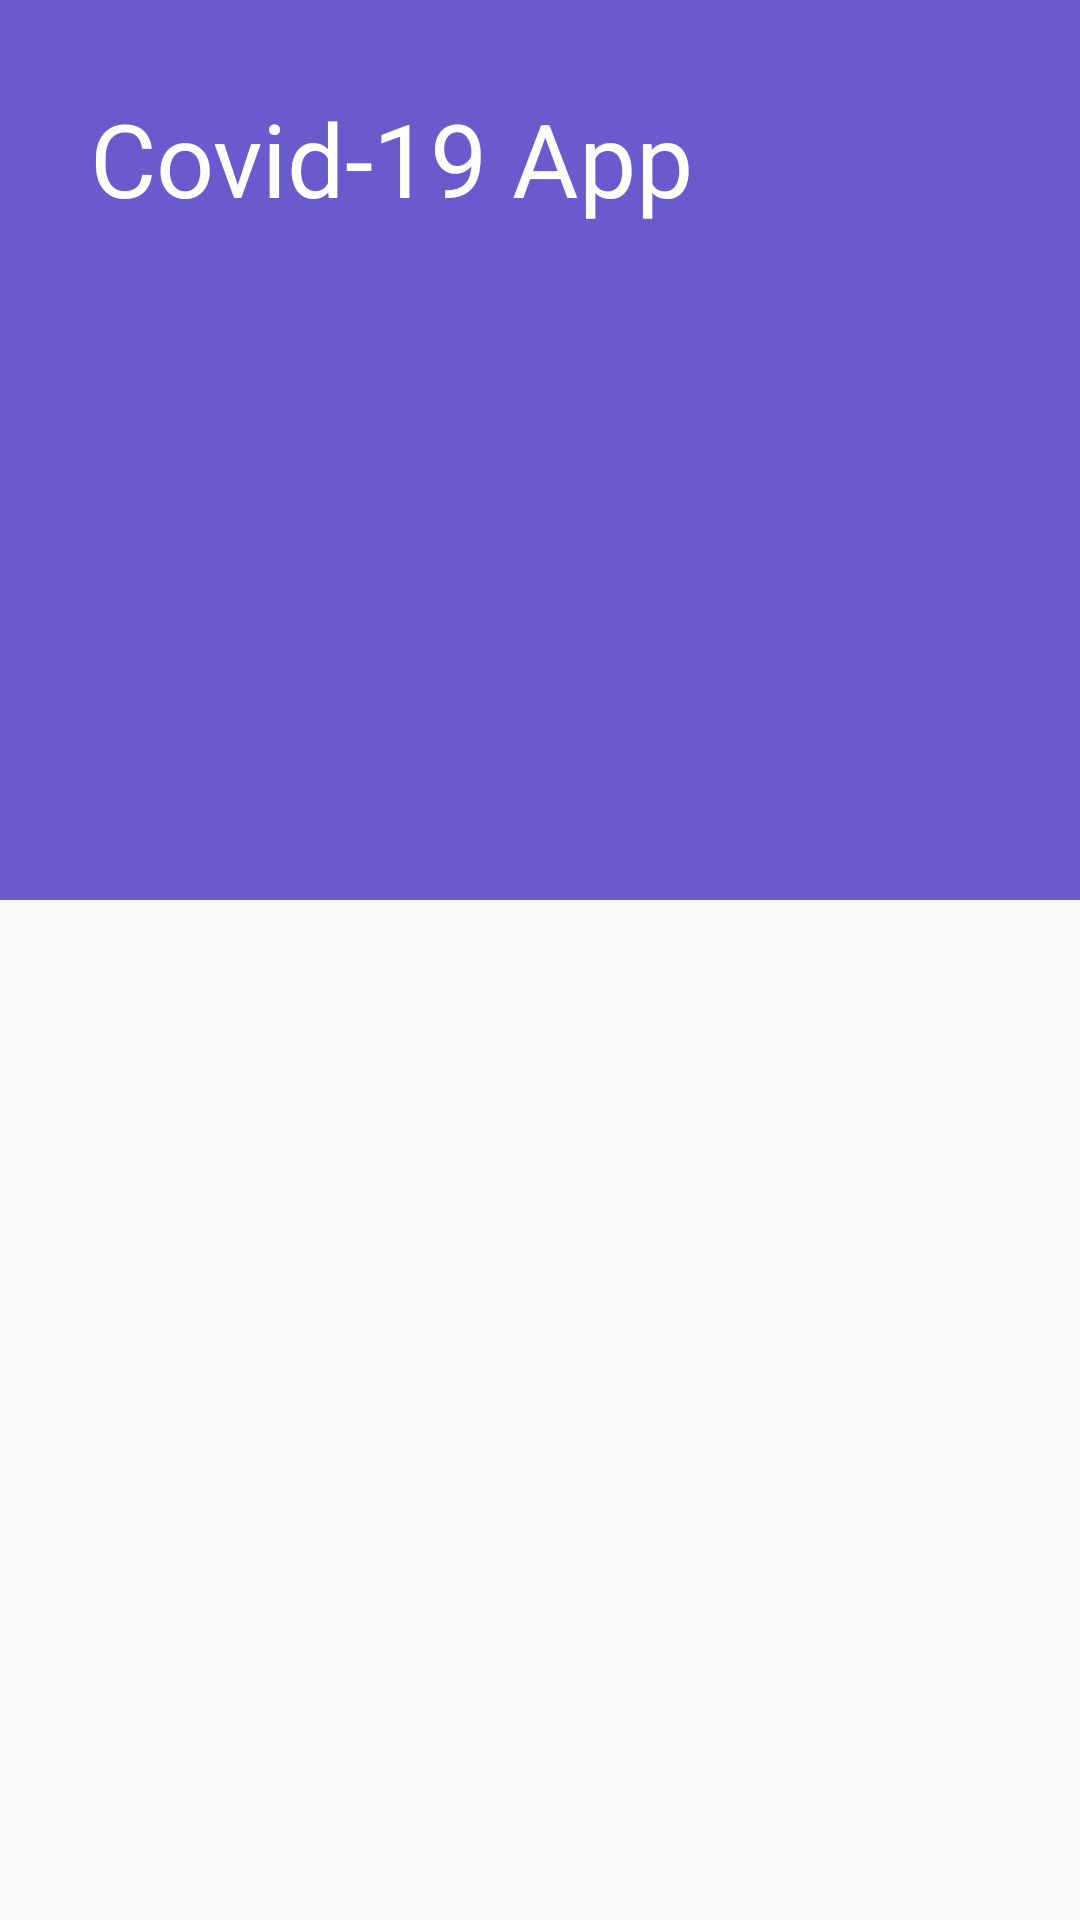

Write the Android layout XML for this screen, with the resource values it uses.
<!-- AndroidManifest.xml: application theme AppTheme -->
<!-- res/layout/fragment_home.xml -->
<?xml version="1.0" encoding="utf-8"?>

<RelativeLayout xmlns:android="http://schemas.android.com/apk/res/android"
    xmlns:app="http://schemas.android.com/apk/res-auto"
    xmlns:tools="http://schemas.android.com/tools"
    android:layout_width="match_parent"
    android:layout_height="match_parent"
    tools:context=".ui.fragment.home.HomeFragment">

    <LinearLayout
        android:layout_width="match_parent"
        android:orientation="vertical"
        android:background="@color/colorBackgroundgirl"
        android:layout_height="300dp">
        <TextView
            android:layout_width="wrap_content"
            android:layout_gravity="left"
            android:textSize="34sp"
            android:layout_margin="30dp"
            android:textColor="@android:color/white"
            android:text="@string/covid19"
            android:layout_height="wrap_content"></TextView>
    </LinearLayout>













</RelativeLayout>
<!-- resources referenced by this layout -->
<resources>
  <color name="colorBackgroundgirl">#6a5acd</color>
  <string name="covid19">Covid-19 App</string>
  <style name="AppTheme" parent="Theme.AppCompat.Light.DarkActionBar">
          
          <item name="colorPrimary">@color/colorPrimary</item>
          <item name="colorPrimaryDark">@color/colorPrimaryDark</item>
          <item name="colorAccent">@color/colorAccent</item>
      </style>
  <color name="colorPrimary">#6200EE</color>
  <color name="colorPrimaryDark">#3700B3</color>
  <color name="colorAccent">#03DAC5</color>
</resources>
